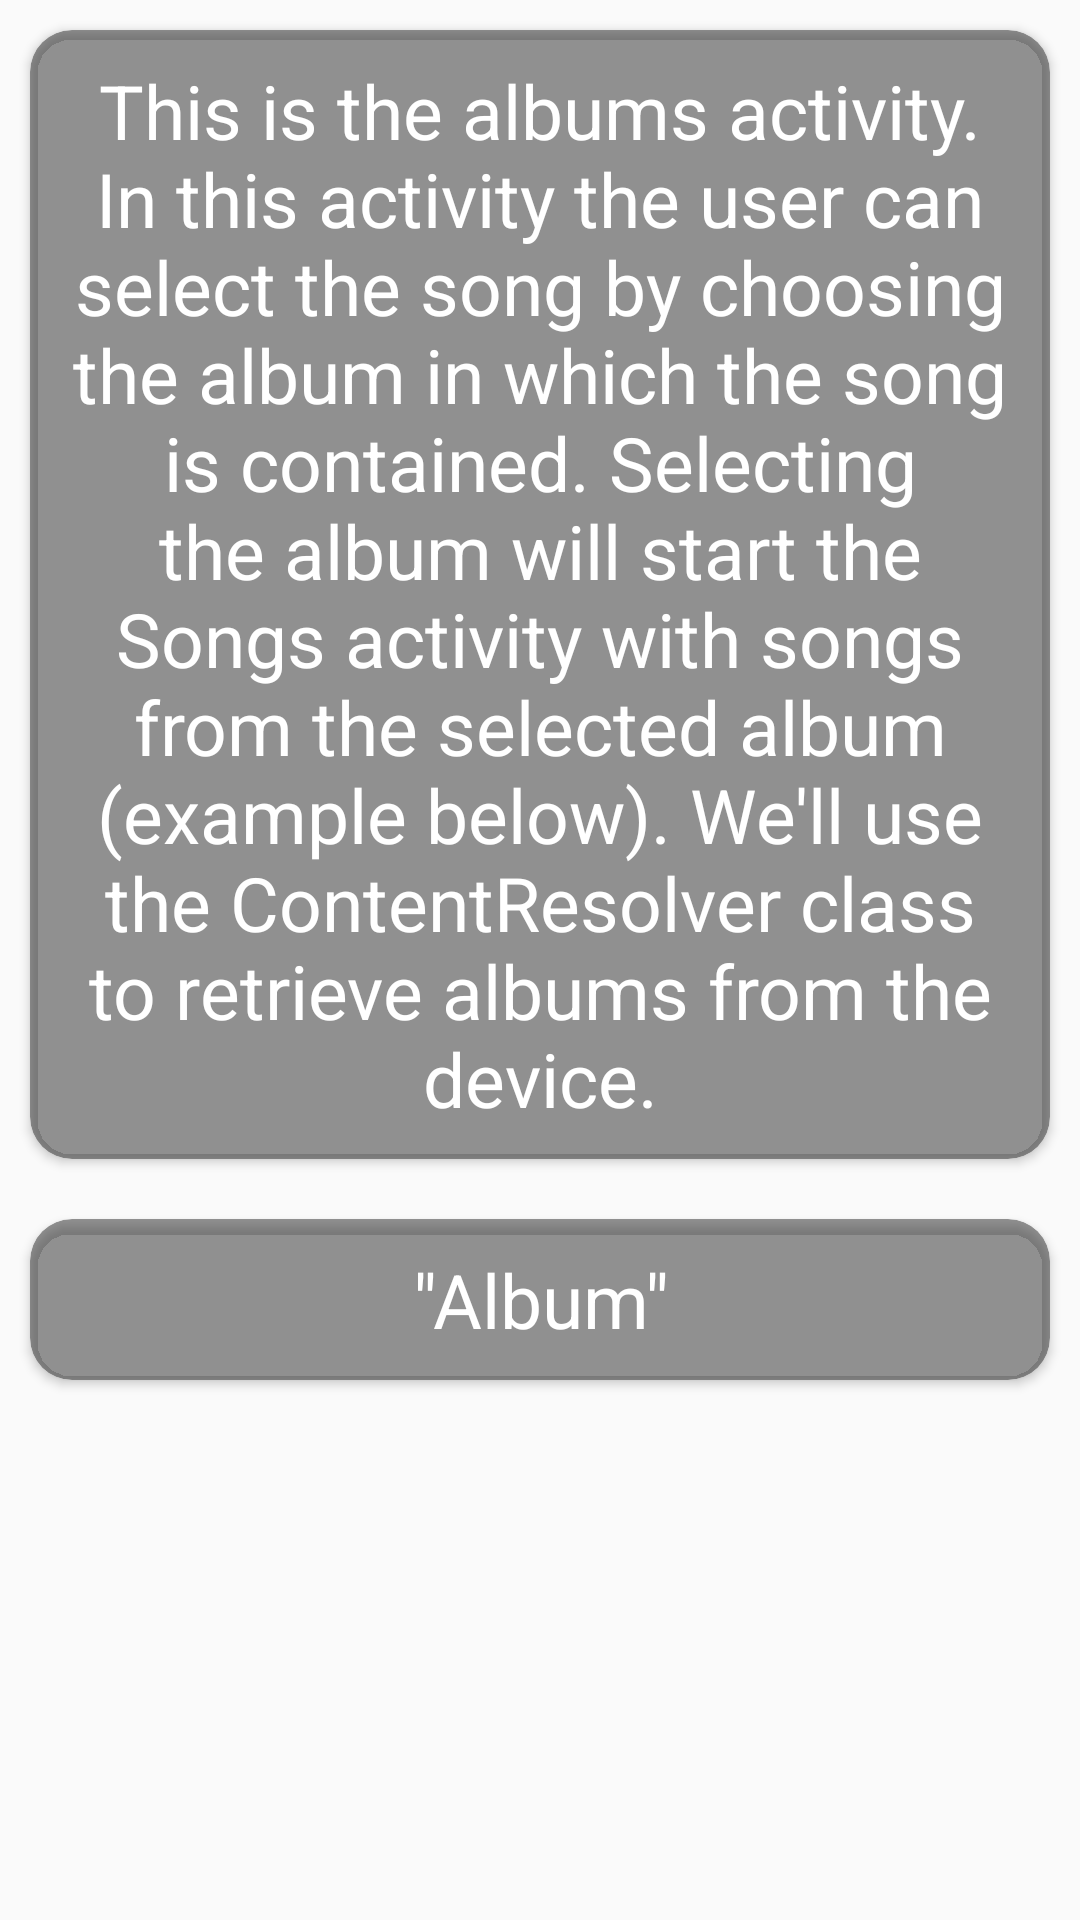

Here is an Android app screen rendered from its layout file. Give the layout XML and the strings, colors and styles it references.
<!-- AndroidManifest.xml: application theme AppTheme -->
<!-- res/layout/activity_albums.xml -->
<?xml version="1.0" encoding="utf-8"?>
<LinearLayout xmlns:android="http://schemas.android.com/apk/res/android"
    xmlns:app="http://schemas.android.com/apk/res-auto"
    xmlns:tools="http://schemas.android.com/tools"
    android:layout_width="match_parent"
    android:layout_height="match_parent"
    android:background="@drawable/dark_background"
    android:orientation="vertical"
    tools:context="example.android.com.musicalstructure.NowPlayingActivity">

    <android.support.v7.widget.CardView
        style="@style/cardview"
        android:layout_height="wrap_content"
        android:layout_weight="0">

        <TextView
            style="@style/text_view"
            android:text="@string/albums_description" />
    </android.support.v7.widget.CardView>

    <android.support.v7.widget.CardView
        style="@style/cardview"
        android:layout_height="wrap_content"
        android:layout_weight="0">

        <TextView
            android:id="@+id/album"
            style="@style/text_view"
            android:text="@string/album" />
    </android.support.v7.widget.CardView>
</LinearLayout>
<!-- resources referenced by this layout -->
<resources>
  <string name="album">\"Album\"</string>
  <string name="albums_description">This is the albums activity. In this activity the user can select the song by choosing the album in which the song is contained. Selecting the album will start the Songs activity with songs from the selected album (example below). We\'ll use the ContentResolver class to retrieve albums from the device.</string>
  <style name="cardview">
          <item name="android:layout_weight">1</item>
          <item name="android:layout_gravity">center</item>
          <item name="cardBackgroundColor">#80303030</item>
          <item name="cardCornerRadius">14dp</item>
          <item name="android:layout_width">match_parent</item>
          <item name="android:layout_height">0dp</item>
          <item name="android:layout_marginBottom">10dp</item>
          <item name="android:layout_marginLeft">10dp</item>
          <item name="android:layout_marginRight">10dp</item>
          <item name="android:layout_marginTop">10dp</item>
      </style>
  <style name="text_view">
          <item name="android:textSize">25sp</item>
          <item name="android:layout_gravity">center</item>
          <item name="android:layout_width">match_parent</item>
          <item name="android:layout_height">match_parent</item>
          <item name="android:textAlignment">center</item>
          <item name="android:layout_margin">10dp</item>
      </style>
  <style name="AppTheme" parent="Theme.AppCompat.Light.DarkActionBar">
          
          <item name="colorPrimary">@color/colorPrimary</item>
          <item name="colorPrimaryDark">@color/colorPrimaryDark</item>
          <item name="colorAccent">@color/colorAccent</item>
          <item name="android:textColor">#FFFFFF</item>
      </style>
  <color name="colorPrimary">#1B1B1B</color>
  <color name="colorPrimaryDark">#222222</color>
  <color name="colorAccent">#FF4081</color>
</resources>
